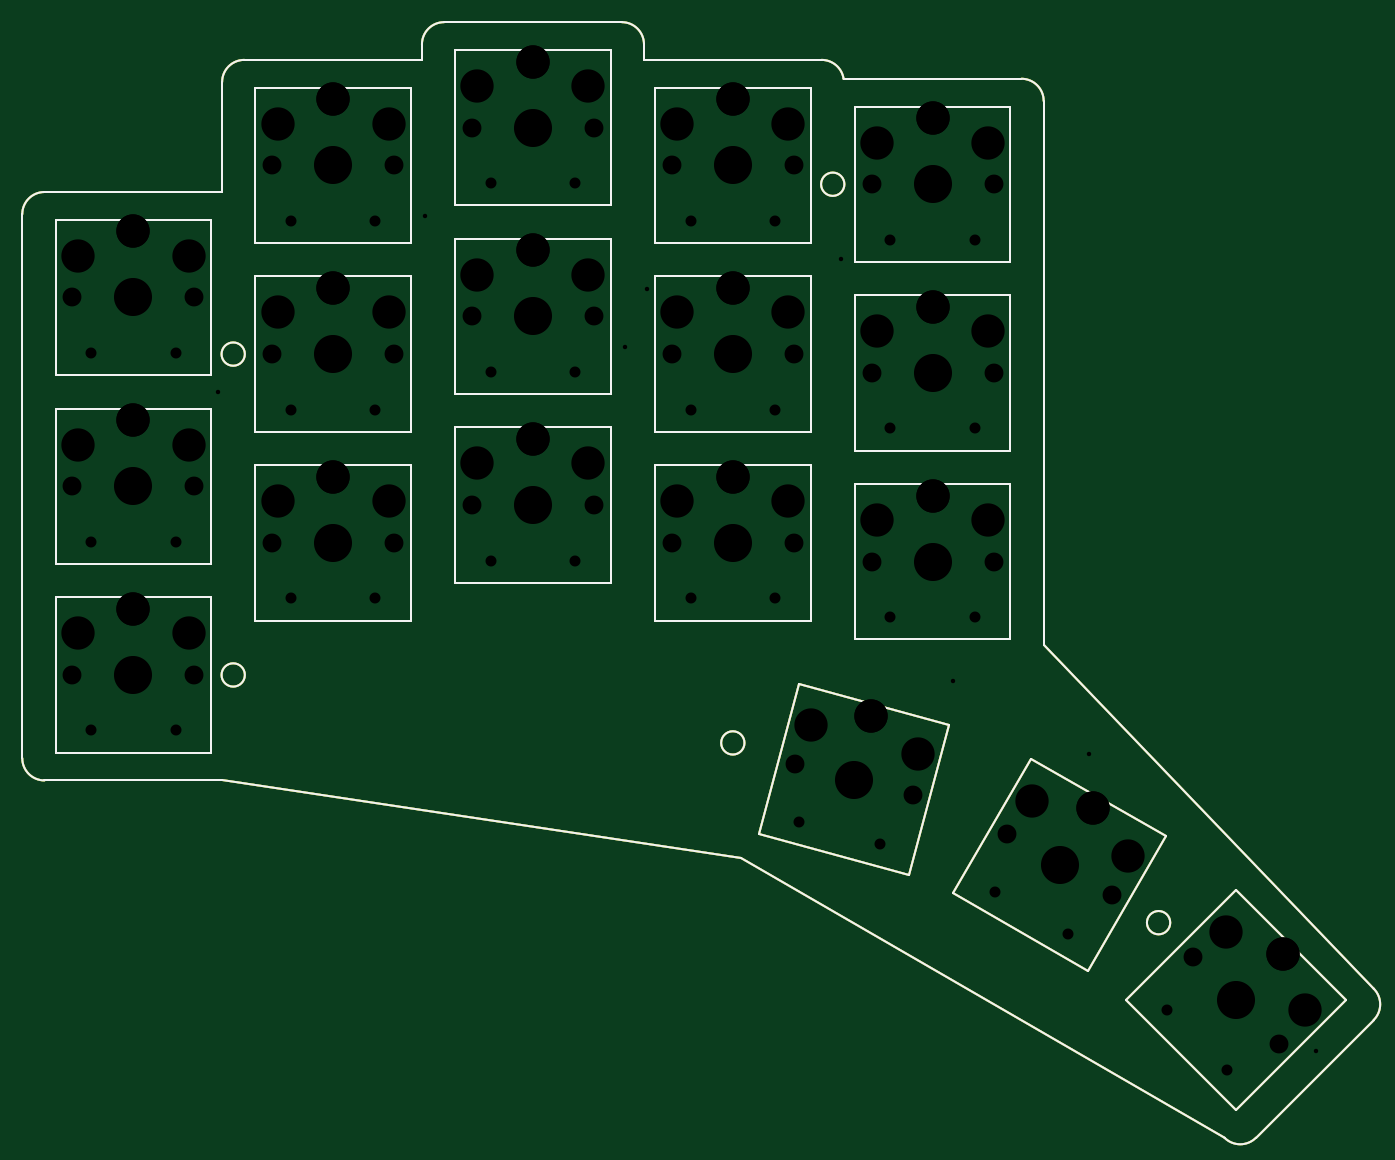
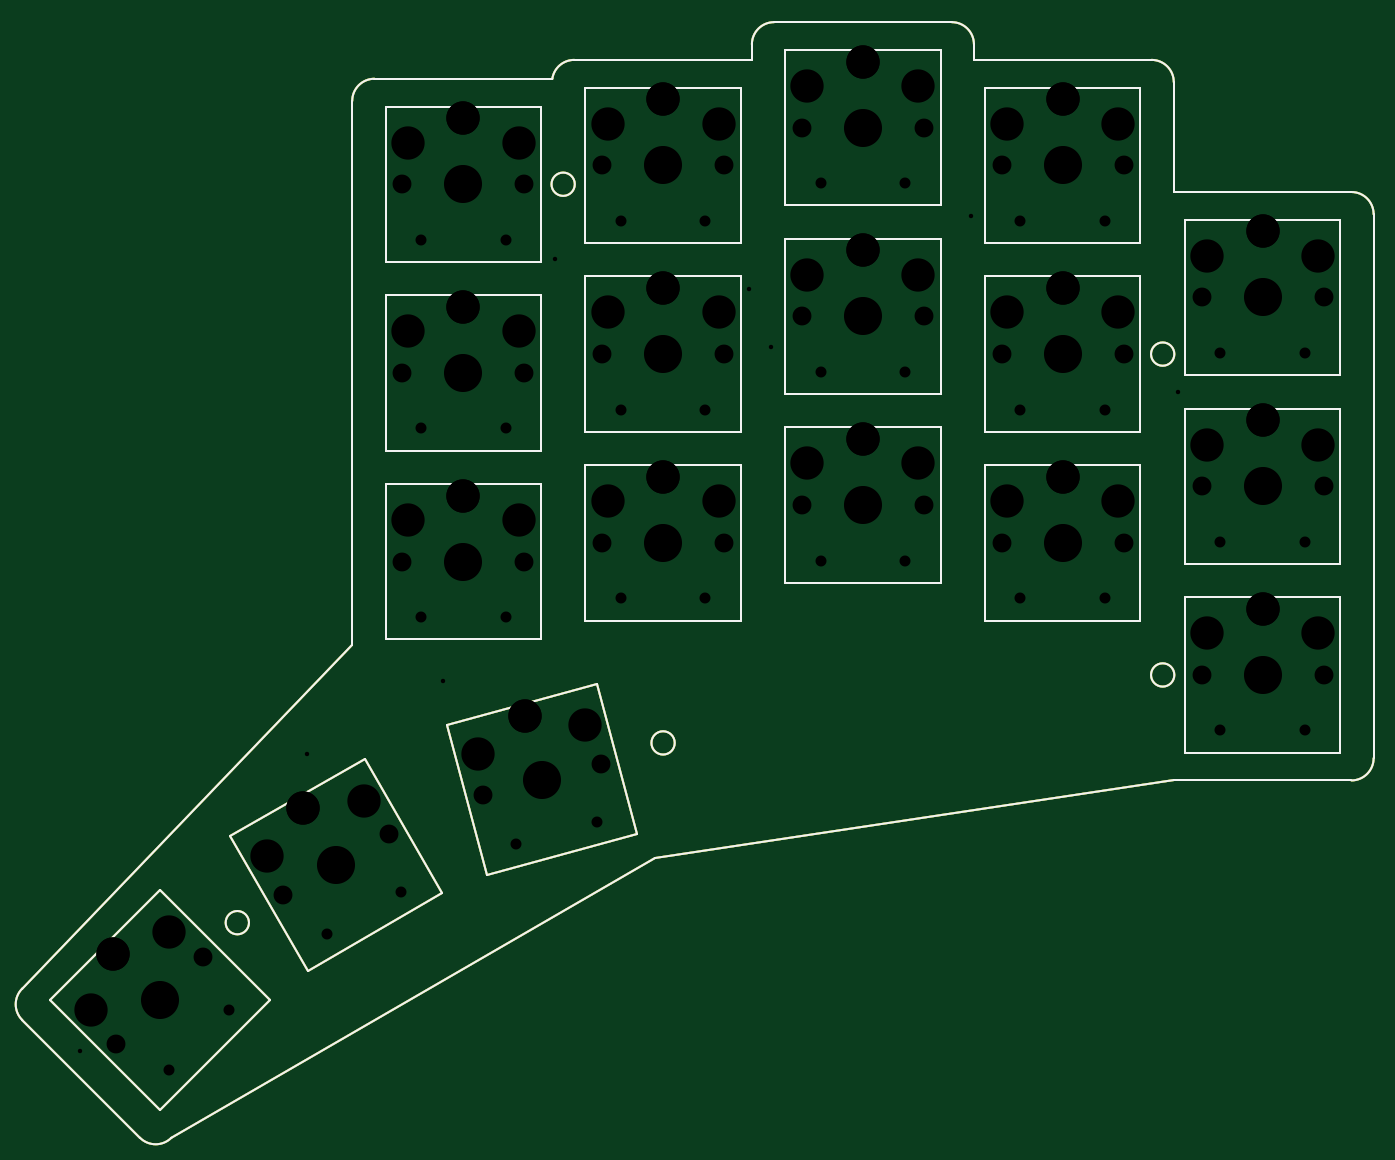
Circuit board: 10 layer files. Board 121.7 x 100.5 mm.
- bottom_copper: top_plate-CuBottom.gbr (5671 bytes)
- top_copper: top_plate-CuTop.gbr (5671 bytes)
- outline: top_plate-EdgeCuts.gbr (5634 bytes)
- bottom_mask: top_plate-MaskBottom.gbr (5672 bytes)
- top_mask: top_plate-MaskTop.gbr (5672 bytes)
- paste: top_plate-PasteBottom.gbr (5667 bytes)
- paste: top_plate-PasteTop.gbr (5667 bytes)
- bottom_silk: top_plate-SilkBottom.gbr (5668 bytes)
- top_silk: top_plate-SilkTop.gbr (5668 bytes)
- drill: top_plate.drl (2436 bytes)

=== bottom_copper: top_plate-CuBottom.gbr (5671 bytes, source omitted) ===
=== top_copper: top_plate-CuTop.gbr (5671 bytes, source omitted) ===
=== outline: top_plate-EdgeCuts.gbr ===
G04 #@! TF.GenerationSoftware,KiCad,Pcbnew,5.1.5+dfsg1-2build2*
G04 #@! TF.CreationDate,2021-10-13T10:37:05+00:00*
G04 #@! TF.ProjectId,top_plate,746f705f-706c-4617-9465-2e6b69636164,VERSION_HERE*
G04 #@! TF.SameCoordinates,Original*
G04 #@! TF.FileFunction,Profile,NP*
%FSLAX46Y46*%
G04 Gerber Fmt 4.6, Leading zero omitted, Abs format (unit mm)*
G04 Created by KiCad (PCBNEW 5.1.5+dfsg1-2build2) date 2021-10-13 10:37:05*
%MOMM*%
%LPD*%
G04 APERTURE LIST*
G04 #@! TA.AperFunction,Profile*
%ADD10C,0.150000*%
G04 #@! TD*
G04 APERTURE END LIST*
D10*
X10000000Y-9500000D02*
X26000000Y-9500000D01*
X8000000Y-7500000D02*
X8000000Y41500000D01*
X10000000Y-9500000D02*
G75*
G02X8000000Y-7500000I0J2000000D01*
G01*
X26000000Y43500000D02*
X10000000Y43500000D01*
X8000000Y41500000D02*
G75*
G02X10000000Y43500000I2000000J0D01*
G01*
X44000000Y55400000D02*
X28000000Y55400000D01*
X26000000Y53400000D02*
G75*
G02X28000000Y55400000I2000000J0D01*
G01*
X26000000Y53400000D02*
X26000000Y43500000D01*
X64000000Y55400000D02*
X64000000Y56800000D01*
X62000000Y58800000D02*
G75*
G02X64000000Y56800000I0J-2000000D01*
G01*
X62000000Y58800000D02*
X46000000Y58800000D01*
X44000000Y56800000D02*
G75*
G02X46000000Y58800000I2000000J0D01*
G01*
X44000000Y56800000D02*
X44000000Y55400000D01*
X80000000Y55400000D02*
G75*
G02X81977391Y53699872I0J-2000000D01*
G01*
X80000000Y55400000D02*
X64000000Y55400000D01*
X100000000Y2700000D02*
X100000000Y51700000D01*
X98000000Y53700000D02*
G75*
G02X100000000Y51700000I0J-2000000D01*
G01*
X98000000Y53700000D02*
X82000000Y53700000D01*
X81977391Y53699872D02*
G75*
G02X82000000Y53700000I22609J-1999872D01*
G01*
X119117258Y-41686664D02*
G75*
G02X116288831Y-41686665I-1414214J1414213D01*
G01*
X119117258Y-41686665D02*
X129723860Y-31080063D01*
X129723859Y-28251636D02*
G75*
G02X129723860Y-31080063I-1414213J-1414214D01*
G01*
X100000000Y2700000D02*
X129723860Y-28251636D01*
X116288831Y-41686665D02*
X72707107Y-16524745D01*
X72707107Y-16524745D02*
X26000000Y-9500000D01*
X11000000Y-7000000D02*
X25000000Y-7000000D01*
X25000000Y-7000000D02*
X25000000Y7000000D01*
X25000000Y7000000D02*
X11000000Y7000000D01*
X11000000Y7000000D02*
X11000000Y-7000000D01*
X11000000Y10000000D02*
X25000000Y10000000D01*
X25000000Y10000000D02*
X25000000Y24000000D01*
X25000000Y24000000D02*
X11000000Y24000000D01*
X11000000Y24000000D02*
X11000000Y10000000D01*
X11000000Y27000000D02*
X25000000Y27000000D01*
X25000000Y27000000D02*
X25000000Y41000000D01*
X25000000Y41000000D02*
X11000000Y41000000D01*
X11000000Y41000000D02*
X11000000Y27000000D01*
X29000000Y4900000D02*
X43000000Y4900000D01*
X43000000Y4900000D02*
X43000000Y18900000D01*
X43000000Y18900000D02*
X29000000Y18900000D01*
X29000000Y18900000D02*
X29000000Y4900000D01*
X29000000Y21900000D02*
X43000000Y21900000D01*
X43000000Y21900000D02*
X43000000Y35900000D01*
X43000000Y35900000D02*
X29000000Y35900000D01*
X29000000Y35900000D02*
X29000000Y21900000D01*
X29000000Y38900000D02*
X43000000Y38900000D01*
X43000000Y38900000D02*
X43000000Y52900000D01*
X43000000Y52900000D02*
X29000000Y52900000D01*
X29000000Y52900000D02*
X29000000Y38900000D01*
X47000000Y8300000D02*
X61000000Y8300000D01*
X61000000Y8300000D02*
X61000000Y22300000D01*
X61000000Y22300000D02*
X47000000Y22300000D01*
X47000000Y22300000D02*
X47000000Y8300000D01*
X47000000Y25300000D02*
X61000000Y25300000D01*
X61000000Y25300000D02*
X61000000Y39300000D01*
X61000000Y39300000D02*
X47000000Y39300000D01*
X47000000Y39300000D02*
X47000000Y25300000D01*
X47000000Y42300000D02*
X61000000Y42300000D01*
X61000000Y42300000D02*
X61000000Y56300000D01*
X61000000Y56300000D02*
X47000000Y56300000D01*
X47000000Y56300000D02*
X47000000Y42300000D01*
X65000000Y4900000D02*
X79000000Y4900000D01*
X79000000Y4900000D02*
X79000000Y18900000D01*
X79000000Y18900000D02*
X65000000Y18900000D01*
X65000000Y18900000D02*
X65000000Y4900000D01*
X65000000Y21900000D02*
X79000000Y21900000D01*
X79000000Y21900000D02*
X79000000Y35900000D01*
X79000000Y35900000D02*
X65000000Y35900000D01*
X65000000Y35900000D02*
X65000000Y21900000D01*
X65000000Y38900000D02*
X79000000Y38900000D01*
X79000000Y38900000D02*
X79000000Y52900000D01*
X79000000Y52900000D02*
X65000000Y52900000D01*
X65000000Y52900000D02*
X65000000Y38900000D01*
X83000000Y3200000D02*
X97000000Y3200000D01*
X97000000Y3200000D02*
X97000000Y17200000D01*
X97000000Y17200000D02*
X83000000Y17200000D01*
X83000000Y17200000D02*
X83000000Y3200000D01*
X83000000Y20200000D02*
X97000000Y20200000D01*
X97000000Y20200000D02*
X97000000Y34200000D01*
X97000000Y34200000D02*
X83000000Y34200000D01*
X83000000Y34200000D02*
X83000000Y20200000D01*
X83000000Y37200000D02*
X97000000Y37200000D01*
X97000000Y37200000D02*
X97000000Y51200000D01*
X97000000Y51200000D02*
X83000000Y51200000D01*
X83000000Y51200000D02*
X83000000Y37200000D01*
X74320080Y-14368749D02*
X87843042Y-17992216D01*
X87843042Y-17992216D02*
X91466508Y-4469254D01*
X91466508Y-4469254D02*
X77943547Y-845788D01*
X77943547Y-845788D02*
X74320080Y-14368749D01*
X91868716Y-19659705D02*
X103993071Y-26659705D01*
X103993071Y-26659705D02*
X110993071Y-14535349D01*
X110993071Y-14535349D02*
X98868716Y-7535349D01*
X98868716Y-7535349D02*
X91868716Y-19659705D01*
X107449996Y-29312296D02*
X117349491Y-39211791D01*
X117349491Y-39211791D02*
X127248986Y-29312296D01*
X127248986Y-29312296D02*
X117349491Y-19412801D01*
X117349491Y-19412801D02*
X107449996Y-29312296D01*
X28050000Y28900000D02*
G75*
G03X28050000Y28900000I-1050000J0D01*
G01*
X28050000Y0D02*
G75*
G03X28050000Y0I-1050000J0D01*
G01*
X82050000Y44200000D02*
G75*
G03X82050000Y44200000I-1050000J0D01*
G01*
X73050000Y-6120000D02*
G75*
G03X73050000Y-6120000I-1050000J0D01*
G01*
X111399134Y-22311939D02*
G75*
G03X111399134Y-22311939I-1050000J0D01*
G01*
M02*

=== bottom_mask: top_plate-MaskBottom.gbr (5672 bytes, source omitted) ===
=== top_mask: top_plate-MaskTop.gbr (5672 bytes, source omitted) ===
=== paste: top_plate-PasteBottom.gbr (5667 bytes, source omitted) ===
=== paste: top_plate-PasteTop.gbr (5667 bytes, source omitted) ===
=== bottom_silk: top_plate-SilkBottom.gbr (5668 bytes, source omitted) ===
=== top_silk: top_plate-SilkTop.gbr ===
G04 #@! TF.GenerationSoftware,KiCad,Pcbnew,5.1.5+dfsg1-2build2*
G04 #@! TF.CreationDate,2021-10-13T10:37:05+00:00*
G04 #@! TF.ProjectId,top_plate,746f705f-706c-4617-9465-2e6b69636164,VERSION_HERE*
G04 #@! TF.SameCoordinates,Original*
G04 #@! TF.FileFunction,Legend,Top*
G04 #@! TF.FilePolarity,Positive*
%FSLAX46Y46*%
G04 Gerber Fmt 4.6, Leading zero omitted, Abs format (unit mm)*
G04 Created by KiCad (PCBNEW 5.1.5+dfsg1-2build2) date 2021-10-13 10:37:05*
%MOMM*%
%LPD*%
G04 APERTURE LIST*
G04 #@! TA.AperFunction,Profile*
%ADD10C,0.150000*%
G04 #@! TD*
G04 APERTURE END LIST*
D10*
X10000000Y-9500000D02*
X26000000Y-9500000D01*
X8000000Y-7500000D02*
X8000000Y41500000D01*
X10000000Y-9500000D02*
G75*
G02X8000000Y-7500000I0J2000000D01*
G01*
X26000000Y43500000D02*
X10000000Y43500000D01*
X8000000Y41500000D02*
G75*
G02X10000000Y43500000I2000000J0D01*
G01*
X44000000Y55400000D02*
X28000000Y55400000D01*
X26000000Y53400000D02*
G75*
G02X28000000Y55400000I2000000J0D01*
G01*
X26000000Y53400000D02*
X26000000Y43500000D01*
X64000000Y55400000D02*
X64000000Y56800000D01*
X62000000Y58800000D02*
G75*
G02X64000000Y56800000I0J-2000000D01*
G01*
X62000000Y58800000D02*
X46000000Y58800000D01*
X44000000Y56800000D02*
G75*
G02X46000000Y58800000I2000000J0D01*
G01*
X44000000Y56800000D02*
X44000000Y55400000D01*
X80000000Y55400000D02*
G75*
G02X81977391Y53699872I0J-2000000D01*
G01*
X80000000Y55400000D02*
X64000000Y55400000D01*
X100000000Y2700000D02*
X100000000Y51700000D01*
X98000000Y53700000D02*
G75*
G02X100000000Y51700000I0J-2000000D01*
G01*
X98000000Y53700000D02*
X82000000Y53700000D01*
X81977391Y53699872D02*
G75*
G02X82000000Y53700000I22609J-1999872D01*
G01*
X119117258Y-41686664D02*
G75*
G02X116288831Y-41686665I-1414214J1414213D01*
G01*
X119117258Y-41686665D02*
X129723860Y-31080063D01*
X129723859Y-28251636D02*
G75*
G02X129723860Y-31080063I-1414213J-1414214D01*
G01*
X100000000Y2700000D02*
X129723860Y-28251636D01*
X116288831Y-41686665D02*
X72707107Y-16524745D01*
X72707107Y-16524745D02*
X26000000Y-9500000D01*
X11000000Y-7000000D02*
X25000000Y-7000000D01*
X25000000Y-7000000D02*
X25000000Y7000000D01*
X25000000Y7000000D02*
X11000000Y7000000D01*
X11000000Y7000000D02*
X11000000Y-7000000D01*
X11000000Y10000000D02*
X25000000Y10000000D01*
X25000000Y10000000D02*
X25000000Y24000000D01*
X25000000Y24000000D02*
X11000000Y24000000D01*
X11000000Y24000000D02*
X11000000Y10000000D01*
X11000000Y27000000D02*
X25000000Y27000000D01*
X25000000Y27000000D02*
X25000000Y41000000D01*
X25000000Y41000000D02*
X11000000Y41000000D01*
X11000000Y41000000D02*
X11000000Y27000000D01*
X29000000Y4900000D02*
X43000000Y4900000D01*
X43000000Y4900000D02*
X43000000Y18900000D01*
X43000000Y18900000D02*
X29000000Y18900000D01*
X29000000Y18900000D02*
X29000000Y4900000D01*
X29000000Y21900000D02*
X43000000Y21900000D01*
X43000000Y21900000D02*
X43000000Y35900000D01*
X43000000Y35900000D02*
X29000000Y35900000D01*
X29000000Y35900000D02*
X29000000Y21900000D01*
X29000000Y38900000D02*
X43000000Y38900000D01*
X43000000Y38900000D02*
X43000000Y52900000D01*
X43000000Y52900000D02*
X29000000Y52900000D01*
X29000000Y52900000D02*
X29000000Y38900000D01*
X47000000Y8300000D02*
X61000000Y8300000D01*
X61000000Y8300000D02*
X61000000Y22300000D01*
X61000000Y22300000D02*
X47000000Y22300000D01*
X47000000Y22300000D02*
X47000000Y8300000D01*
X47000000Y25300000D02*
X61000000Y25300000D01*
X61000000Y25300000D02*
X61000000Y39300000D01*
X61000000Y39300000D02*
X47000000Y39300000D01*
X47000000Y39300000D02*
X47000000Y25300000D01*
X47000000Y42300000D02*
X61000000Y42300000D01*
X61000000Y42300000D02*
X61000000Y56300000D01*
X61000000Y56300000D02*
X47000000Y56300000D01*
X47000000Y56300000D02*
X47000000Y42300000D01*
X65000000Y4900000D02*
X79000000Y4900000D01*
X79000000Y4900000D02*
X79000000Y18900000D01*
X79000000Y18900000D02*
X65000000Y18900000D01*
X65000000Y18900000D02*
X65000000Y4900000D01*
X65000000Y21900000D02*
X79000000Y21900000D01*
X79000000Y21900000D02*
X79000000Y35900000D01*
X79000000Y35900000D02*
X65000000Y35900000D01*
X65000000Y35900000D02*
X65000000Y21900000D01*
X65000000Y38900000D02*
X79000000Y38900000D01*
X79000000Y38900000D02*
X79000000Y52900000D01*
X79000000Y52900000D02*
X65000000Y52900000D01*
X65000000Y52900000D02*
X65000000Y38900000D01*
X83000000Y3200000D02*
X97000000Y3200000D01*
X97000000Y3200000D02*
X97000000Y17200000D01*
X97000000Y17200000D02*
X83000000Y17200000D01*
X83000000Y17200000D02*
X83000000Y3200000D01*
X83000000Y20200000D02*
X97000000Y20200000D01*
X97000000Y20200000D02*
X97000000Y34200000D01*
X97000000Y34200000D02*
X83000000Y34200000D01*
X83000000Y34200000D02*
X83000000Y20200000D01*
X83000000Y37200000D02*
X97000000Y37200000D01*
X97000000Y37200000D02*
X97000000Y51200000D01*
X97000000Y51200000D02*
X83000000Y51200000D01*
X83000000Y51200000D02*
X83000000Y37200000D01*
X74320080Y-14368749D02*
X87843042Y-17992216D01*
X87843042Y-17992216D02*
X91466508Y-4469254D01*
X91466508Y-4469254D02*
X77943547Y-845788D01*
X77943547Y-845788D02*
X74320080Y-14368749D01*
X91868716Y-19659705D02*
X103993071Y-26659705D01*
X103993071Y-26659705D02*
X110993071Y-14535349D01*
X110993071Y-14535349D02*
X98868716Y-7535349D01*
X98868716Y-7535349D02*
X91868716Y-19659705D01*
X107449996Y-29312296D02*
X117349491Y-39211791D01*
X117349491Y-39211791D02*
X127248986Y-29312296D01*
X127248986Y-29312296D02*
X117349491Y-19412801D01*
X117349491Y-19412801D02*
X107449996Y-29312296D01*
X28050000Y28900000D02*
G75*
G03X28050000Y28900000I-1050000J0D01*
G01*
X28050000Y0D02*
G75*
G03X28050000Y0I-1050000J0D01*
G01*
X82050000Y44200000D02*
G75*
G03X82050000Y44200000I-1050000J0D01*
G01*
X73050000Y-6120000D02*
G75*
G03X73050000Y-6120000I-1050000J0D01*
G01*
X111399134Y-22311939D02*
G75*
G03X111399134Y-22311939I-1050000J0D01*
G01*
M02*

=== drill: top_plate.drl ===
M48
; DRILL file {KiCad 5.1.5+dfsg1-2build2} date Sat Sep 18 17:09:23 2021
; FORMAT={-:-/ absolute / metric / decimal}
; #@! TF.CreationDate,2021-09-18T17:09:23+00:00
; #@! TF.GenerationSoftware,Kicad,Pcbnew,5.1.5+dfsg1-2build2
FMAT,2
METRIC
T1C0.400
T2C0.991
T3C1.702
T4C3.000
T5C3.429
%
G90
G05
T1
X25.622Y25.5
X44.275Y41.372
X62.275Y29.545
X64.287Y34.74
X81.725Y37.477
X91.857Y-0.52
X104.084Y-7.164
X124.486Y-33.878
T2
X68.19Y40.9
X75.81Y40.9
X32.19Y6.9
X39.81Y6.9
X68.19Y23.9
X75.81Y23.9
X68.19Y6.9
X75.81Y6.9
X50.19Y10.3
X57.81Y10.3
X14.19Y29.0
X21.81Y29.0
X111.12Y-30.154
X116.508Y-35.542
X14.19Y12.0
X21.81Y12.0
X86.19Y22.2
X93.81Y22.2
X86.19Y39.2
X93.81Y39.2
X50.19Y44.3
X57.81Y44.3
X32.19Y40.9
X39.81Y40.9
X95.631Y-19.523
X102.23Y-23.333
X14.19Y-5.0
X21.81Y-5.0
X50.19Y27.3
X57.81Y27.3
X86.19Y5.2
X93.81Y5.2
X32.19Y23.9
X39.81Y23.9
X77.919Y-13.262
X85.279Y-15.235
T3
X30.5Y11.9
X41.5Y11.9
X66.5Y28.9
X77.5Y28.9
X12.5Y34.0
X23.5Y34.0
X48.5Y32.3
X59.5Y32.3
X77.581Y-7.995
X88.206Y-10.843
X66.5Y11.9
X77.5Y11.9
X48.5Y15.3
X59.5Y15.3
X113.46Y-25.423
X121.238Y-33.201
X12.5Y17.0
X23.5Y17.0
X84.5Y27.2
X95.5Y27.2
X30.5Y45.9
X41.5Y45.9
X84.5Y44.2
X95.5Y44.2
X12.5Y0.0
X23.5Y0.0
X96.668Y-14.348
X106.194Y-19.848
X48.5Y49.3
X59.5Y49.3
X84.5Y10.2
X95.5Y10.2
X30.5Y28.9
X41.5Y28.9
X66.5Y45.9
X77.5Y45.9
T4
X31.0Y15.65
X36.0Y17.85
X36.0Y17.85
X41.0Y15.65
X67.0Y32.65
X72.0Y34.85
X72.0Y34.85
X77.0Y32.65
X13.0Y37.75
X18.0Y39.95
X18.0Y39.95
X23.0Y37.75
X49.0Y36.05
X54.0Y38.25
X54.0Y38.25
X59.0Y36.05
X79.034Y-4.503
X84.433Y-3.672
X84.433Y-3.672
X88.694Y-7.091
X67.0Y15.65
X72.0Y17.85
X72.0Y17.85
X77.0Y15.65
X49.0Y19.05
X54.0Y21.25
X54.0Y21.25
X59.0Y19.05
X116.465Y-23.125
X121.556Y-25.105
X121.556Y-25.105
X123.536Y-30.196
X13.0Y20.75
X18.0Y22.95
X18.0Y22.95
X23.0Y20.75
X85.0Y30.95
X90.0Y33.15
X90.0Y33.15
X95.0Y30.95
X31.0Y49.65
X36.0Y51.85
X36.0Y51.85
X41.0Y49.65
X85.0Y47.95
X90.0Y50.15
X90.0Y50.15
X95.0Y47.95
X13.0Y3.75
X18.0Y5.95
X18.0Y5.95
X23.0Y3.75
X98.976Y-11.35
X104.406Y-11.945
X104.406Y-11.945
X107.636Y-16.35
X49.0Y53.05
X54.0Y55.25
X54.0Y55.25
X59.0Y53.05
X85.0Y13.95
X90.0Y16.15
X90.0Y16.15
X95.0Y13.95
X31.0Y32.65
X36.0Y34.85
X36.0Y34.85
X41.0Y32.65
X67.0Y49.65
X72.0Y51.85
X72.0Y51.85
X77.0Y49.65
T5
X90.0Y10.2
X36.0Y28.9
X72.0Y45.9
X36.0Y11.9
X72.0Y28.9
X18.0Y34.0
X54.0Y32.3
X82.893Y-9.419
X72.0Y11.9
X54.0Y15.3
X117.349Y-29.312
X18.0Y17.0
X90.0Y27.2
X36.0Y45.9
X90.0Y44.2
X18.0Y0.0
X101.431Y-17.098
X54.0Y49.3
T0
M30
